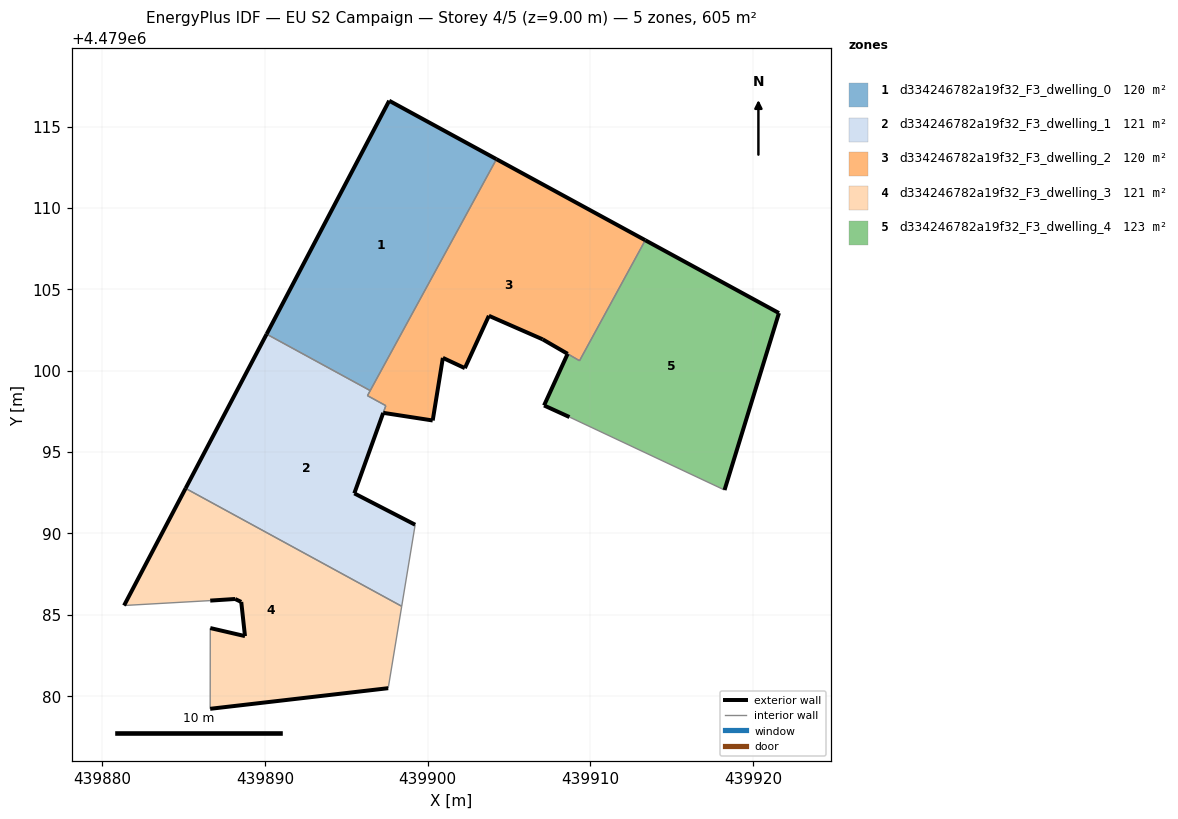
=== STOREY PLAN SPEC (per zone: floor XY polygon, exterior-wall plan segments, windows/doors) ===
zone 1: d334246782a19f32_F3_dwelling_0  (119.5 m²)
  floor: (439896.46, 4479098.77) (439904.22, 4479112.99) (439897.63, 4479116.58) (439890.10, 4479102.24)
  exterior wall: (439890.10, 4479102.24) – (439897.63, 4479116.58)  [16.2 m]
  exterior wall: (439897.63, 4479116.58) – (439904.22, 4479112.99)  [7.5 m]
  interior walls: 2
zone 2: d334246782a19f32_F3_dwelling_1  (120.6 m²)
  floor: (439898.40, 4479085.52) (439899.23, 4479090.53) (439895.49, 4479092.46) (439897.42, 4479097.85) (439896.29, 4479098.46) (439896.46, 4479098.77) (439890.10, 4479102.24) (439885.12, 4479092.76)
  exterior wall: (439897.26, 4479097.40) – (439895.49, 4479092.46)  [5.3 m]
  exterior wall: (439895.49, 4479092.46) – (439899.23, 4479090.53)  [4.2 m]
  exterior wall: (439885.12, 4479092.76) – (439890.10, 4479102.24)  [10.7 m]
  interior walls: 6
zone 3: d334246782a19f32_F3_dwelling_2  (120.2 m²)
  floor: (439909.33, 4479100.61) (439913.37, 4479108.01) (439904.22, 4479112.99) (439896.29, 4479098.46) (439897.42, 4479097.85) (439897.26, 4479097.41) (439900.30, 4479096.94) (439900.93, 4479100.78) (439902.28, 4479100.15) (439903.76, 4479103.37) (439907.06, 4479101.92)
  exterior wall: (439904.22, 4479112.99) – (439913.37, 4479108.01)  [10.4 m]
  exterior wall: (439907.06, 4479101.92) – (439903.76, 4479103.37)  [3.6 m]
  exterior wall: (439903.76, 4479103.37) – (439902.28, 4479100.15)  [3.5 m]
  exterior wall: (439902.28, 4479100.15) – (439900.93, 4479100.78)  [1.5 m]
  exterior wall: (439900.93, 4479100.78) – (439900.30, 4479096.94)  [3.9 m]
  exterior wall: (439900.30, 4479096.94) – (439897.26, 4479097.41)  [3.1 m]
  exterior wall: (439908.60, 4479101.03) – (439907.06, 4479101.92)  [1.8 m]
  interior walls: 6
zone 4: d334246782a19f32_F3_dwelling_3  (121.0 m²)
  floor: (439897.57, 4479080.49) (439898.40, 4479085.52) (439885.12, 4479092.76) (439881.34, 4479085.57) (439886.63, 4479085.87) (439888.16, 4479085.97) (439888.54, 4479085.79) (439888.77, 4479083.69) (439886.64, 4479084.18) (439886.63, 4479079.22)
  exterior wall: (439888.16, 4479085.97) – (439886.63, 4479085.87)  [1.5 m]
  exterior wall: (439881.34, 4479085.57) – (439885.12, 4479092.76)  [8.1 m]
  exterior wall: (439897.57, 4479080.49) – (439886.63, 4479079.22)  [11.0 m]
  exterior wall: (439886.64, 4479084.18) – (439888.77, 4479083.69)  [2.2 m]
  exterior wall: (439888.77, 4479083.69) – (439888.54, 4479085.79)  [2.1 m]
  exterior wall: (439888.54, 4479085.79) – (439888.16, 4479085.97)  [0.4 m]
  interior walls: 4
zone 5: d334246782a19f32_F3_dwelling_4  (123.4 m²)
  floor: (439918.24, 4479092.66) (439921.58, 4479103.54) (439913.37, 4479108.01) (439909.33, 4479100.61) (439908.59, 4479101.03) (439907.15, 4479097.86) (439908.71, 4479097.15)
  exterior wall: (439913.37, 4479108.01) – (439921.58, 4479103.54)  [9.4 m]
  exterior wall: (439921.58, 4479103.54) – (439918.24, 4479092.66)  [11.4 m]
  exterior wall: (439908.71, 4479097.15) – (439907.15, 4479097.86)  [1.7 m]
  exterior wall: (439907.15, 4479097.86) – (439908.59, 4479101.03)  [3.5 m]
  interior walls: 3

=== DERIVED (storey summary) ===
Building: EU S2 Campaign
Storey: 4 of 5  (floor level z = 9.00 m)
Storey gross floor area: 604.8 m²
Zones on this storey: 5
  - d334246782a19f32_F3_dwelling_0: floor 119.5 m²; exterior wall 23.7 m (71.1 m²); WWR 0.0%
  - d334246782a19f32_F3_dwelling_1: floor 120.6 m²; exterior wall 20.2 m (60.5 m²); WWR 0.0%
  - d334246782a19f32_F3_dwelling_2: floor 120.2 m²; exterior wall 27.8 m (83.4 m²); WWR 0.0%
  - d334246782a19f32_F3_dwelling_3: floor 121.0 m²; exterior wall 25.4 m (76.2 m²); WWR 0.0%
  - d334246782a19f32_F3_dwelling_4: floor 123.4 m²; exterior wall 25.9 m (77.8 m²); WWR 0.0%
Zone adjacency (shared interzone walls):
  - d334246782a19f32_F3_dwelling_0 ↔ d334246782a19f32_F3_dwelling_1
  - d334246782a19f32_F3_dwelling_0 ↔ d334246782a19f32_F3_dwelling_2
  - d334246782a19f32_F3_dwelling_1 ↔ d334246782a19f32_F3_dwelling_2
  - d334246782a19f32_F3_dwelling_1 ↔ d334246782a19f32_F3_dwelling_3
  - d334246782a19f32_F3_dwelling_2 ↔ d334246782a19f32_F3_dwelling_4